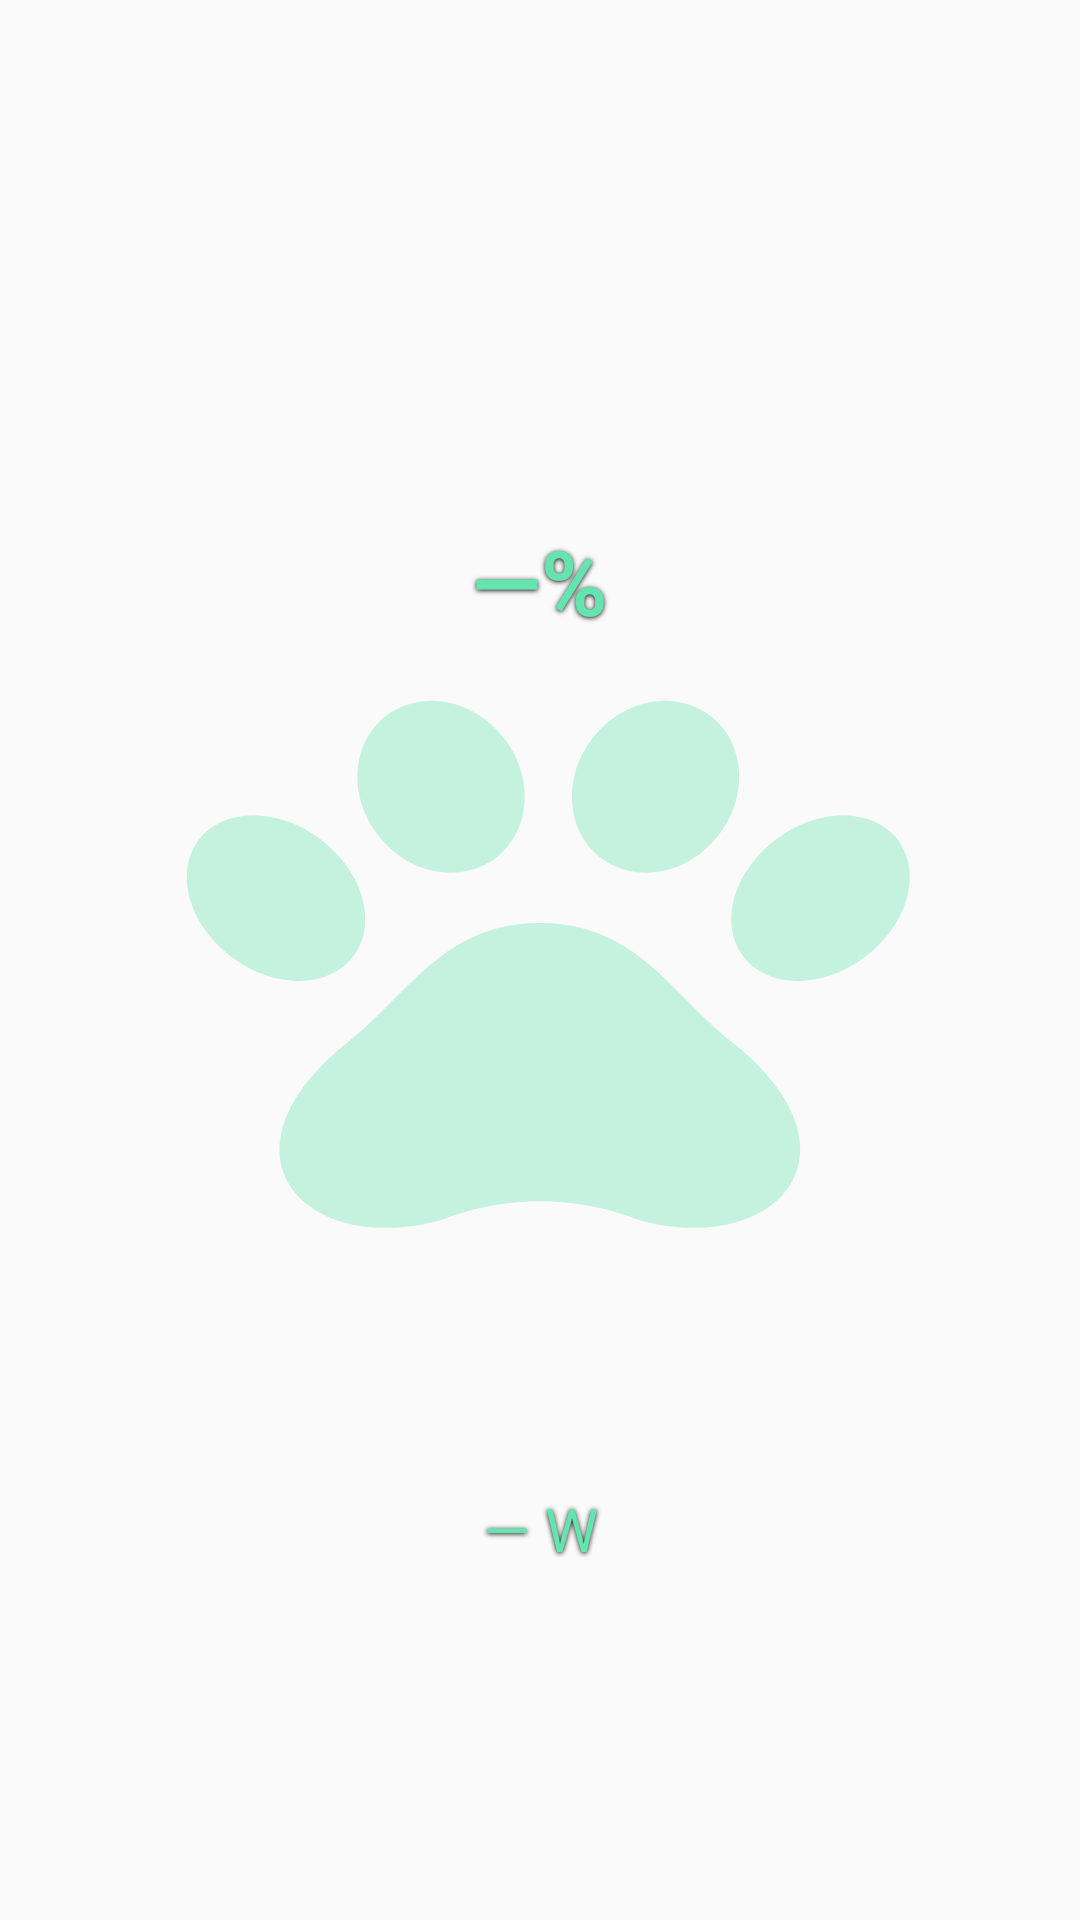

Produce the Android XML layout that renders to this screen, including the resource entries it uses.
<!-- AndroidManifest.xml: application theme Theme.PawPower -->
<!-- res/layout/pawpower_widget.xml -->
<?xml version="1.0" encoding="utf-8"?>
<FrameLayout xmlns:android="http://schemas.android.com/apk/res/android"
    android:id="@+id/widget_root" android:layout_width="match_parent" android:layout_height="match_parent"
    android:padding="4dp" android:background="@android:color/transparent">
    <ImageView android:layout_width="match_parent" android:layout_height="match_parent"
        android:layout_gravity="center" android:src="@drawable/widget_pawprint"
        android:scaleType="fitCenter" android:alpha="0.35"
        android:importantForAccessibility="no" android:contentDescription="@null" />
    <LinearLayout android:layout_width="match_parent" android:layout_height="match_parent"
        android:orientation="vertical" android:gravity="center">
        <TextView android:id="@+id/widget_soc" android:layout_width="match_parent" android:layout_height="0dp" android:layout_weight="3"
            android:gravity="center" android:text="@string/widget_soc_placeholder" android:textColor="#64E5B0"
            android:textSize="30sp" android:textStyle="bold" android:maxLines="1"
            android:autoSizeTextType="uniform" android:autoSizeMinTextSize="10sp" android:autoSizeMaxTextSize="30sp" android:autoSizeStepGranularity="1sp"
            android:shadowColor="#EE000000" android:shadowDx="0" android:shadowDy="1" android:shadowRadius="4" />
        <TextView android:id="@+id/widget_watts" android:layout_width="match_parent" android:layout_height="0dp" android:layout_weight="2"
            android:gravity="center" android:text="@string/widget_watts_placeholder" android:textColor="#64E5B0"
            android:textSize="20sp" android:maxLines="1"
            android:autoSizeTextType="uniform" android:autoSizeMinTextSize="8sp" android:autoSizeMaxTextSize="20sp" android:autoSizeStepGranularity="1sp"
            android:shadowColor="#EE000000" android:shadowDx="0" android:shadowDy="1" android:shadowRadius="4" />
    </LinearLayout>
</FrameLayout>
<!-- resources referenced by this layout -->
<resources>
  <!-- drawable widget_pawprint (drawable) -->
  <?xml version="1.0" encoding="utf-8"?>
  <vector xmlns:android="http://schemas.android.com/apk/res/android"
      android:width="128dp" android:height="96dp"
      android:viewportWidth="64" android:viewportHeight="64">
      <group android:rotation="-25" android:pivotX="16" android:pivotY="27">
          <path android:fillColor="#64E5B0" android:pathData="M11,27a5,7 0,1 0,10,0a5,7 0,1 0,-10,0z"/>
      </group>
      <group android:rotation="-10" android:pivotX="26" android:pivotY="18">
          <path android:fillColor="#64E5B0" android:pathData="M21,18a5,7 0,1 0,10,0a5,7 0,1 0,-10,0z"/>
      </group>
      <group android:rotation="10" android:pivotX="39" android:pivotY="18">
          <path android:fillColor="#64E5B0" android:pathData="M34,18a5,7 0,1 0,10,0a5,7 0,1 0,-10,0z"/>
      </group>
      <group android:rotation="25" android:pivotX="49" android:pivotY="27">
          <path android:fillColor="#64E5B0" android:pathData="M44,27a5,7 0,1 0,10,0a5,7 0,1 0,-10,0z"/>
      </group>
      <path android:fillColor="#64E5B0" android:pathData="M20,39c4,-4 6,-10 12,-10s8,6 12,10c8,9 2,17 -6,14c-4,-2 -8,-2 -12,0c-8,3 -14,-5 -6,-14z"/>
  </vector>
  <string name="widget_soc_placeholder">—%</string>
  <string name="widget_watts_placeholder">— W</string>
  <style name="Theme.PawPower" parent="android:Theme.Material.Light.NoActionBar" />
</resources>
